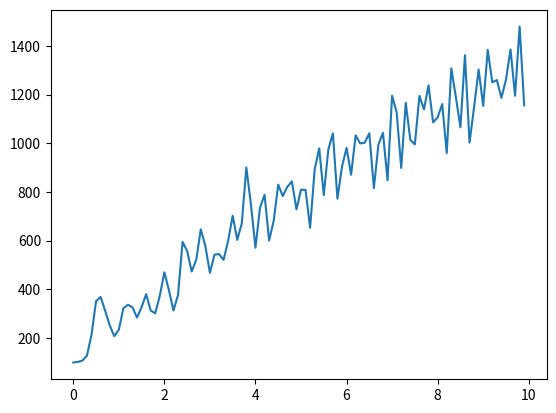

This figure's Python source:
import matplotlib.pyplot as plt
import numpy as np


# constants
# masses in kg
m1 = 2
m2 = 2
m3 = 2
m4 = m2
m5 = m1

#lengths in m
l1 = 1
l2 = 1
l3 = 1
l4 = l2
l5 = l1

g = 9.81
#T = 10
N = 100
h = 0.1
O = [0, 0]


#initial conditions
q10 = np.pi/2 + np.pi/6
q20 = np.pi/2 + np.pi/3
q30 = np.pi/2 + np.pi/10
q40 = np.pi/6.5
q50 = np.pi/3.5

p10 = 0.01
p20 = 0.05
p30 = 0.05
p40 = 0.1
p50 = 0.3


q0 = [q10, q20, q30, q40, q50]
p0 = [p10, p20, p30, p40, p50]


def position(q, O):
    com = np.zeros([2, 5])
    link = np.zeros([2, 5])

    com[0][0] = (l1/2) * np.cos(q[0]) + O[0]
    com[1][0] = (l1 / 2) * np.sin(q[0]) + O[1]
    link[0][0] = l1*np.cos(q[0]) + O[0]
    link[1][0] = l1 * np.sin(q[0]) + O[1]

    com[0][1] = link[0][0] + (l2/2)*np.cos(q[1])
    com[1][1] = link[1][0] + (l2 / 2) * np.sin(q[1])
    link[0][1] = link[0][0] + (l2)*np.cos(q[1])
    link[1][1] = link[1][0] + (l2) * np.sin(q[1])

    com[0][2] = link[0][1] + (l3 / 2) * np.cos(q[2])
    com[1][2] = link[1][1] + (l3 / 2) * np.sin(q[2])
    link[0][2] = link[0][1] + (l3) * np.cos(q[2])
    link[1][2] = link[1][1] + (l3) * np.sin(q[2])

    com[0][3] = link[0][1] - (l4 / 2) * np.cos(q[3])
    com[1][3] = link[1][1] - (l4 / 2) * np.sin(q[3])
    link[0][3] = link[0][1] - (l4) * np.cos(q[3])
    link[1][3] = link[1][1] - (l4) * np.sin(q[3])

    com[0][4] = link[0][3] - (l5 / 2) * np.cos(q[4])
    com[1][4] = link[1][3] - (l5 / 2) * np.sin(q[4])
    link[0][4] = link[0][3] - (l5) * np.cos(q[4])
    link[1][4] = link[1][3] - (l5) * np.sin(q[4])

    return com, link




def stormer_verlet(q0, p0, N, h, O):
    q = np.zeros([5, N])
    q1 = np.zeros([5, N])
    p = np.zeros([5, N])
    comx = np.zeros([5, N])
    comy = np.zeros([5, N])
    linkx = np.zeros([5, N])
    linky = np.zeros([5, N])
    H = np.zeros([N])

    q[0][0] = q0[0]
    q[1][0] = q0[1]
    q[2][0] = q0[2]
    q[3][0] = q0[3]
    q[4][0] = q0[4]

    p[0][0] = p0[0]
    p[1][0] = p0[1]
    p[2][0] = p0[2]
    p[3][0] = p0[3]
    p[4][0] = p0[4]

    com, link = position(q[:,0], O)
    comx[:,0] = com[0,:]
    comy[:, 0] = com[1, :]
    linkx[:, 0] = link[0, :]
    linky[:, 0] = link[1, :]

    KE = (1/2)*(((p[0][0])**2)/m1 + ((p[1][0])**2)/m2 + ((p[2][0])**2)/m3 + ((p[3][0])**2)/m4 + ((p[4][0])**2)/m5)
    PE = g*(m1*comy[0][0] + m2*comy[1][0] + m3*comy[2][0] + m4*comy[3][0] + m5*comy[4][0])
    H[0] = KE + PE

    for i in range(N-1):
        for j in range(5):
            q1[j][i+1] = q[j][i] + (h/(2*m1))*p[j][i]

        p[0][i+1] = p[0][i] + h*(-(m1/2+m2+m3+m4+m5))*l1*g*np.cos(q[0][i])
        p[1][i + 1] = p[1][i] + h * (-(m2 / 2 + m3 + m4 + m5)) * l2 * g * np.cos(q[1][i])
        p[2][i + 1] = p[2][i] + h * (-(m3/2)) * l3 * g * np.cos(q[2][i])
        p[3][i + 1] = p[3][i] + h * (-(m4/2 + m5)) * l4 * g * np.cos(q[3][i])
        p[4][i + 1] = p[4][i] + h * (-(m5/2)) * l5 * g * np.cos(q[4][i])

        for j in range(5):
            q[j][i + 1] = q1[j][i+1] + (h / (2 * m1)) * p[j][i+1]

        com, link = position(q[:, i+1], O)
        comx[:, i+1] = com[0, :]
        comy[:, i+1] = com[1, :]
        linkx[:, i+1] = link[0, :]
        linky[:, i+1] = link[1, :]

        KE = (1 / 2) * (
                    ((p[0][i+1]) ** 2) / m1 + ((p[1][i+1]) ** 2) / m2 + ((p[2][i+1]) ** 2) / m3 + ((p[3][i+1]) ** 2) / m4 + (
                        (p[4][i+1]) ** 2) / m5)
        PE = g * (m1 * comy[0][i+1] + m2 * comy[1][i+1] + m3 * comy[2][i+1] + m4 * comy[3][i+1] + m5 * comy[4][i+1])
        H[i+1] = KE + PE

    return q, p, linkx, linky, H


q, p, linkx, linky, H = stormer_verlet(q0, p0, N, h, O)
t=np.arange(len(H))
plt.plot(h*t, H)
plt.show()